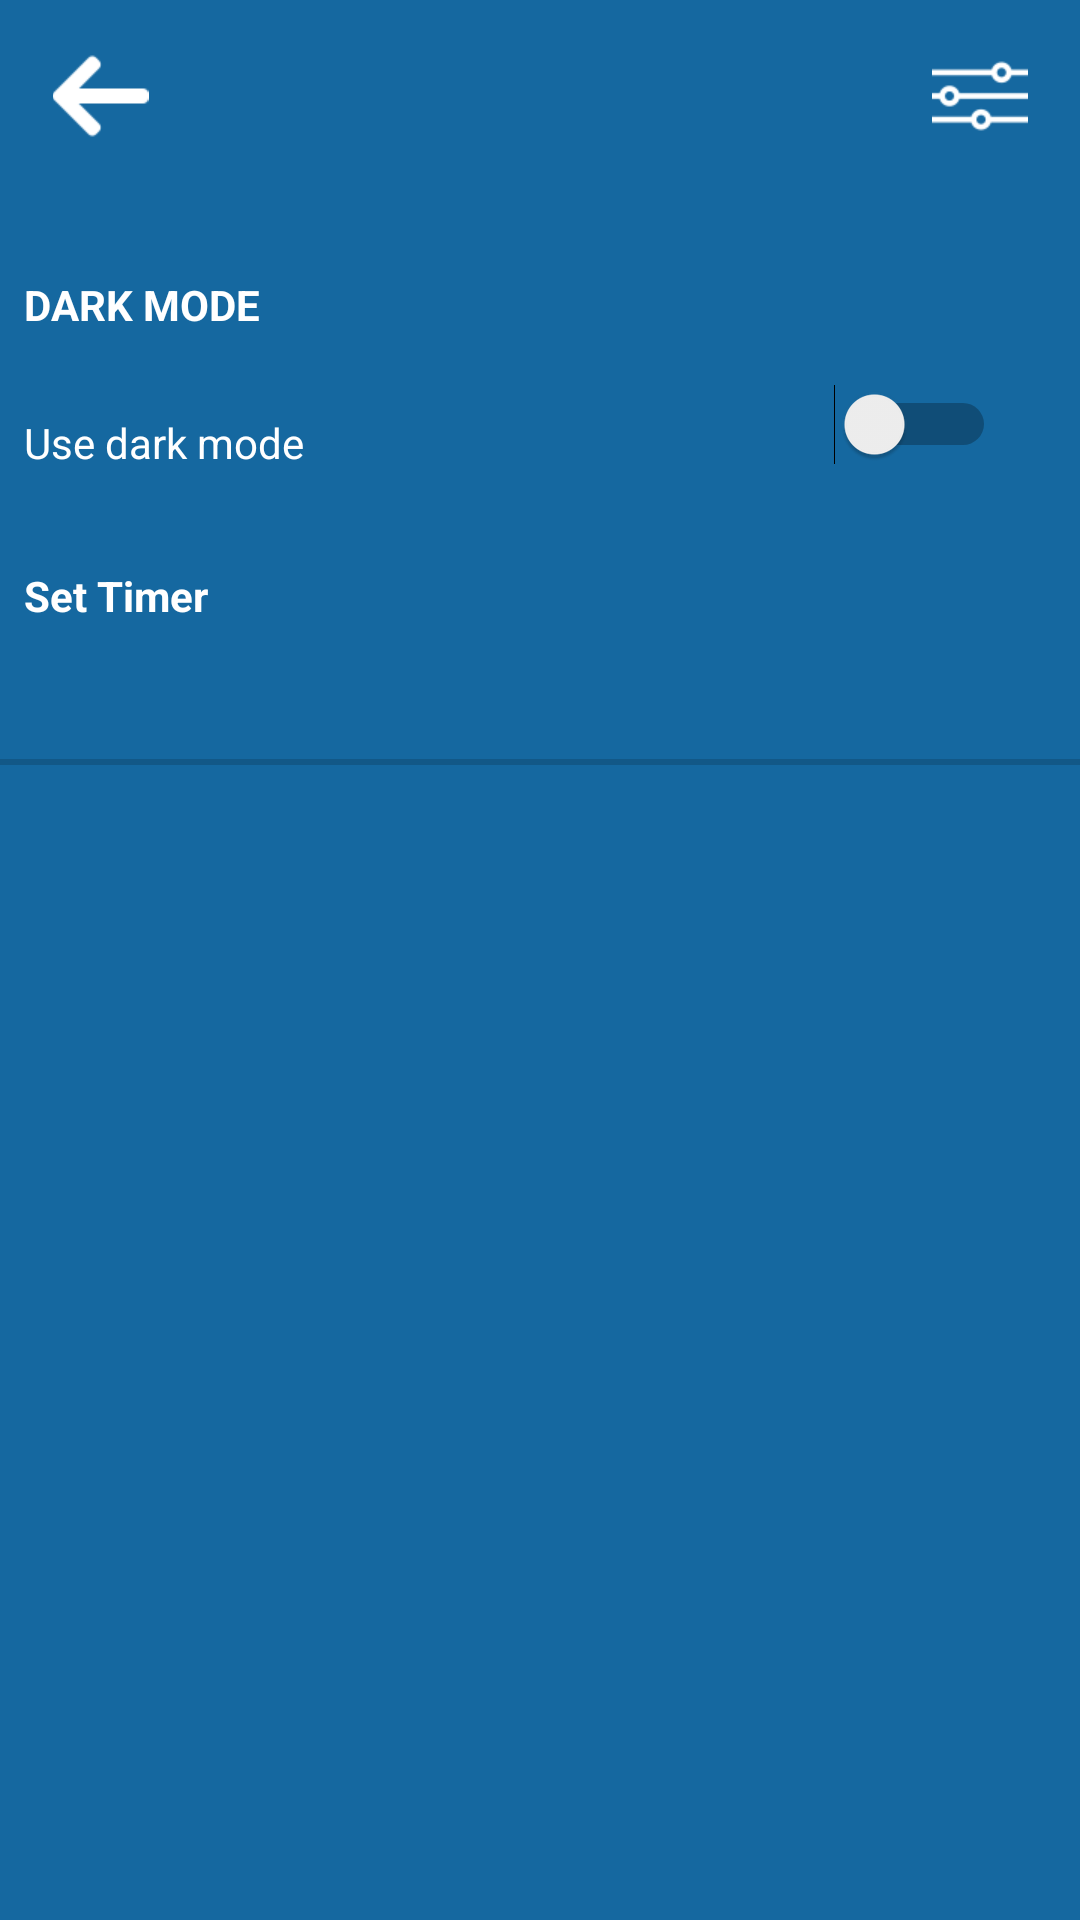

Android layout source for this screen:
<!-- AndroidManifest.xml: application theme AppTheme -->
<!-- res/layout/activity_settings.xml -->
<?xml version="1.0" encoding="utf-8"?>
<androidx.constraintlayout.widget.ConstraintLayout xmlns:android="http://schemas.android.com/apk/res/android"
    xmlns:app="http://schemas.android.com/apk/res-auto"
    xmlns:tools="http://schemas.android.com/tools"
    android:layout_width="match_parent"
    android:layout_height="match_parent"
    android:background="@color/lighTheme"

    android:id="@+id/container"
    tools:context=".Settings">

    <ImageView
        android:id="@+id/filter"
        android:layout_width="35dp"
        android:layout_height="32dp"
        android:layout_marginEnd="16dp"
        android:layout_marginTop="16dp"
        app:layout_constraintEnd_toEndOf="parent"
        app:layout_constraintTop_toTopOf="parent"
        app:srcCompat="@drawable/slider" />

    <TextView
        android:id="@+id/textView5"
        android:layout_width="wrap_content"
        android:layout_height="wrap_content"
        android:layout_marginStart="8dp"
        android:layout_marginTop="32dp"
        android:text="Set Timer"
        android:textColor="#FFFFFF"
        android:textStyle="bold"
        app:layout_constraintStart_toStartOf="parent"
        app:layout_constraintTop_toBottomOf="@+id/textView" />

    <ImageView
        android:id="@+id/back"
        android:layout_width="35dp"
        android:layout_height="32dp"
        android:layout_marginStart="16dp"
        android:layout_marginTop="16dp"
        app:layout_constraintStart_toStartOf="parent"
        app:layout_constraintTop_toTopOf="parent"
        app:srcCompat="@drawable/back" />

    <TextView
        android:id="@+id/textView8"
        android:layout_width="wrap_content"
        android:layout_height="wrap_content"
        android:layout_marginStart="8dp"
        android:layout_marginTop="92dp"
        android:text="DARK MODE"
        android:textColor="#FFFFFF"
        android:textStyle="bold"
        app:layout_constraintStart_toStartOf="parent"
        app:layout_constraintTop_toTopOf="parent" />

    <TextView
        android:id="@+id/textView"
        android:layout_width="wrap_content"
        android:layout_height="wrap_content"
        android:layout_marginStart="8dp"
        android:layout_marginTop="27dp"
        android:text="Use dark mode"
        android:textColor="#FFFFFF"
        app:layout_constraintStart_toStartOf="parent"
        app:layout_constraintTop_toBottomOf="@+id/textView8" />

    <Switch
        android:id="@+id/switch1"
        android:layout_width="wrap_content"
        android:layout_height="wrap_content"
        android:layout_marginEnd="28dp"
        android:layout_marginTop="128dp"
        app:layout_constraintEnd_toEndOf="parent"
        app:layout_constraintTop_toTopOf="parent" />

    <LinearLayout
        android:id="@+id/linearLayout"
        android:layout_width="412dp"
        android:layout_height="wrap_content"
        android:layout_marginTop="13dp"
        app:layout_constraintEnd_toEndOf="parent"
        app:layout_constraintStart_toStartOf="parent"
        app:layout_constraintTop_toBottomOf="@+id/textView5">
        android:layout_width="wrap_content"
        android:layout_height="wrap_content"

        <RelativeLayout
            android:layout_width="wrap_content"
            android:layout_height="wrap_content"
            tools:layout_editor_absoluteX="0dp"
            tools:layout_editor_absoluteY="177dp">

            <TextView
                android:id="@+id/id_TextView"
                android:layout_width="wrap_content"
                android:layout_height="wrap_content"
                android:layout_alignParentLeft="true"
                android:paddingLeft="12dp"
                android:paddingTop="5dp"
                android:text="0"
                android:textColor="@color/design_default_color_background"
                android:textSize="14sp"
                android:textStyle="bold" />

            <TextView
                android:layout_width="wrap_content"
                android:layout_height="wrap_content"
                android:layout_alignParentRight="true"
                android:paddingRight="10dp"
                android:paddingTop="5dp"
                android:text="30"
                android:textColor="@color/design_default_color_background"
                android:textSize="14sp"
                android:textStyle="bold"

                />
        </RelativeLayout>


    </LinearLayout>

    <SeekBar
        android:id="@+id/timerSeekbar"
        android:layout_width="409dp"
        android:layout_height="wrap_content"
        android:layout_marginEnd="2dp"
        android:backgroundTint="#FFFFFF"
        android:max="30"
        android:min="0"
        android:thumbTint="#1543A0"
        app:layout_constraintEnd_toEndOf="parent"
        app:layout_constraintStart_toStartOf="parent"
        app:layout_constraintTop_toBottomOf="@+id/linearLayout" />
</androidx.constraintlayout.widget.ConstraintLayout>
<!-- resources referenced by this layout -->
<resources>
  <color name="lighTheme">#1568A0</color>
  <!-- drawable back: png bitmap (drawable-v24, 640 bytes) -->
  <!-- drawable slider: png bitmap (drawable-v24, 998 bytes) -->
  <style name="AppTheme" parent="Theme.AppCompat.Light.NoActionBar">
          
          <item name="colorPrimary">@color/colorPrimary</item>
          <item name="colorPrimaryDark">@color/colorPrimaryDark</item>
          <item name="colorAccent">@color/colorAccent</item>
      </style>
  <color name="colorPrimary">#008577</color>
  <color name="colorPrimaryDark">#00574B</color>
  <color name="colorAccent">#D81B60</color>
</resources>
